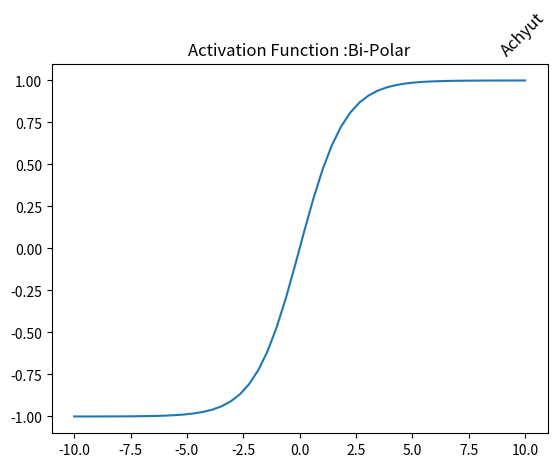

Here is the Python script that generated this plot:
#ACHYUT SAPARIYA(180110120048)
import numpy as np
import matplotlib.pyplot as plt
import math

def sigmoid_binary(x):
    ''' It returns 1/(1+exp(-x)). where the values lies between zero and one '''
    return 1/(1+np.exp(-x))

def sigmoid_bipolar(x):
    ''' It returns (1-np.exp(-x))/(1+np.exp(-x)). where the values lies between -1 and 1 '''
    return (1-np.exp(-x))/(1+np.exp(-x))

def bell_shaped(x):
    mean = np.mean(x)
    std = np.std(x)
    y_out = 1 / (std * np.sqrt(2 * np.pi)) * np.exp(- (x - mean) ** 2 / (2 * std ** 2))
    return y_out

def RELU(x):
    ''' It returns zero if the input is less than zero otherwise it returns the given input. '''
    x1=[]
    for i in x:
        if i<0:
            x1.append(0)
        else:
            x1.append(i)
    return x1

def ramp(x):
    ramp = []
    for sample in x:
        if sample < 0:
            ramp.append(0)
        else:
            ramp.append(sample)
    return ramp

x = np.linspace(-10, 10)
plt.plot(x, sigmoid_bipolar(x))       #call function from above as per your req.
plt.axis('tight')
plt.title('Activation Function :Bi-Polar')
plt.title("Achyut",
             loc='right',
             rotation=45)
plt.show()